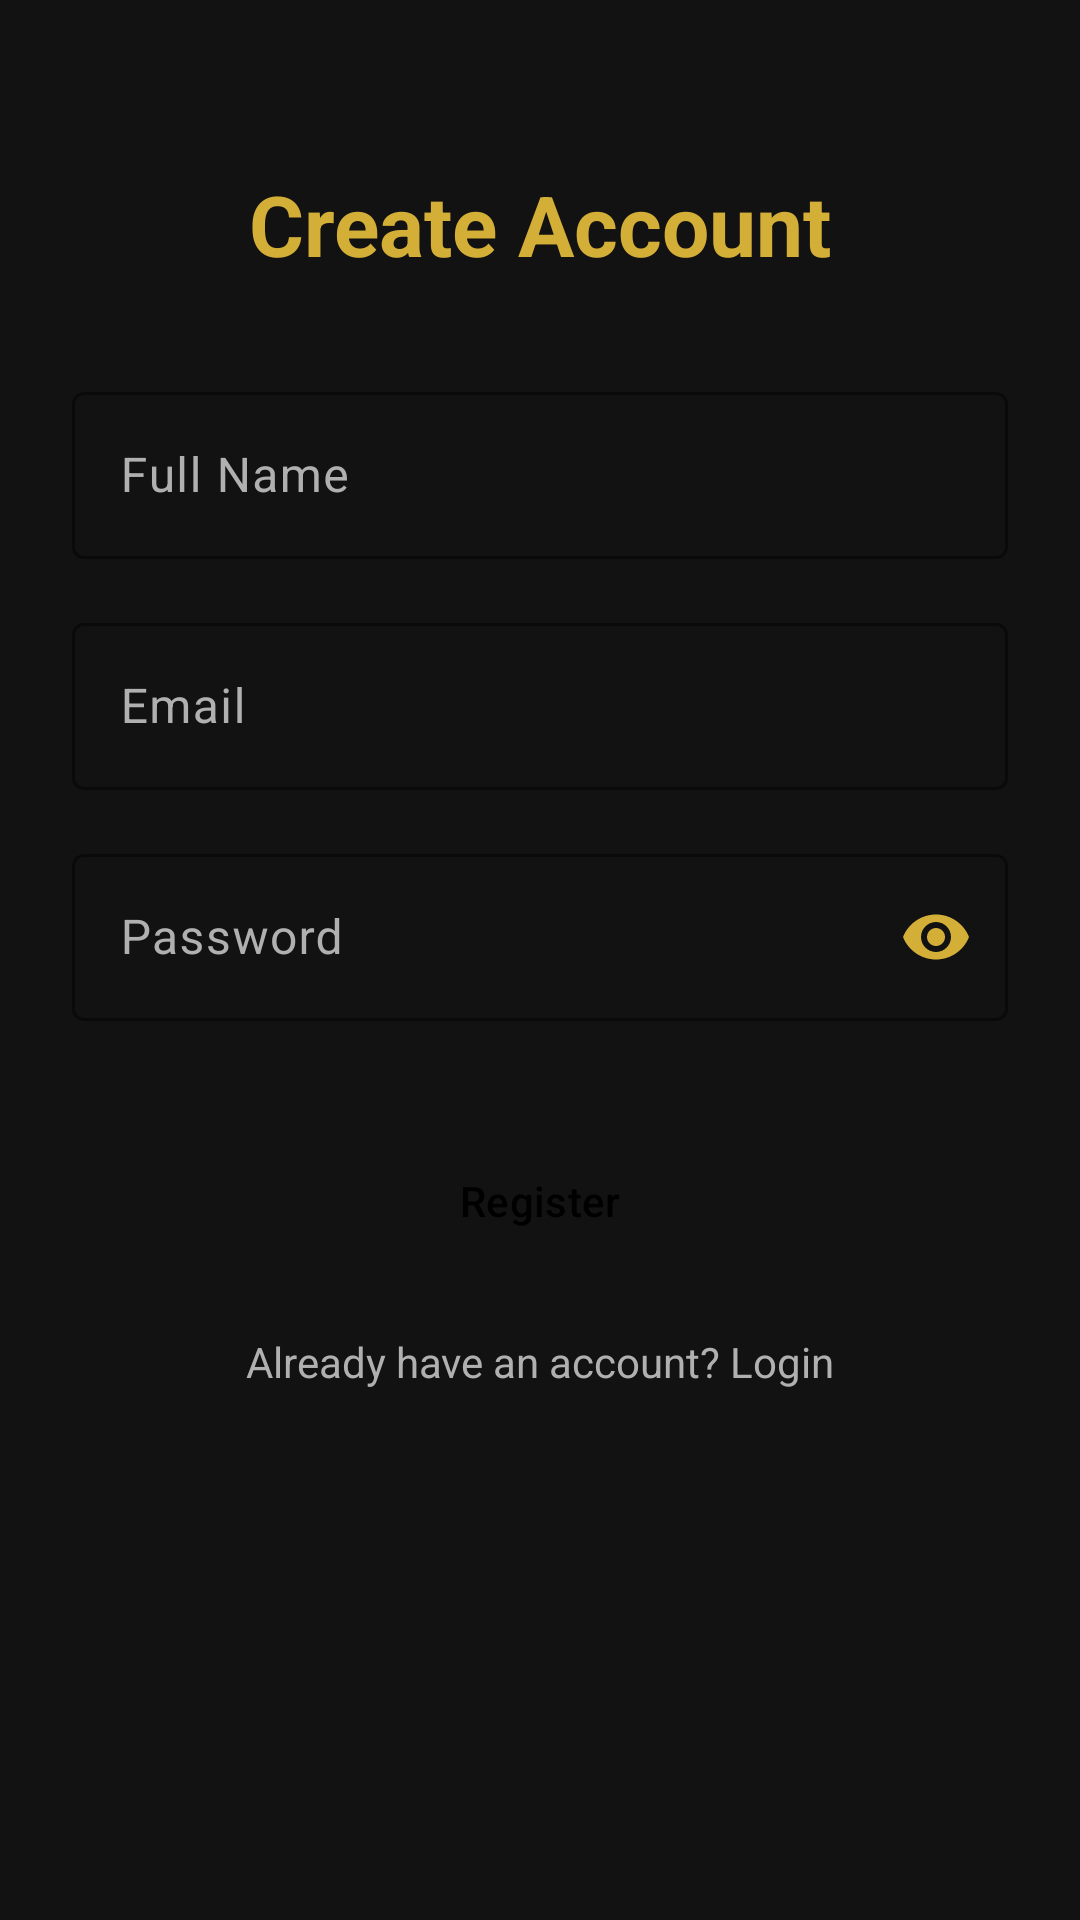

Write the Android layout XML for this screen, with the resource values it uses.
<!-- AndroidManifest.xml: application theme Theme.DigitalLostAndFound -->
<!-- res/layout/activity_register.xml -->
<?xml version="1.0" encoding="utf-8"?>
<androidx.constraintlayout.widget.ConstraintLayout xmlns:android="http://schemas.android.com/apk/res/android"
    xmlns:app="http://schemas.android.com/apk/res-auto"
    android:layout_width="match_parent"
    android:layout_height="match_parent"
    android:background="@drawable/bg1"
    android:padding="24dp">

    <TextView
        android:id="@+id/tvTitle"
        android:layout_width="wrap_content"
        android:layout_height="wrap_content"
        android:layout_marginTop="32dp"
        android:text="Create Account"
        android:textColor="@color/primaryGold"
        android:textSize="28sp"
        android:textStyle="bold"
        app:layout_constraintEnd_toEndOf="parent"
        app:layout_constraintStart_toStartOf="parent"
        app:layout_constraintTop_toTopOf="parent" />

    <com.google.android.material.textfield.TextInputLayout
        android:id="@+id/tilName"
        style="@style/Widget.Material3.TextInputLayout.OutlinedBox"
        android:layout_width="match_parent"
        android:layout_height="wrap_content"
        android:layout_marginTop="32dp"
        android:hint="Full Name"
        android:textColorHint="@color/textSecondary"
        app:boxStrokeColor="@color/primaryGold"
        app:hintTextColor="@color/primaryGold"
        app:layout_constraintTop_toBottomOf="@id/tvTitle">

        <com.google.android.material.textfield.TextInputEditText
            android:id="@+id/etName"
            android:layout_width="match_parent"
            android:layout_height="wrap_content"
            android:inputType="textPersonName"
            android:textColor="@color/textPrimary" />
    </com.google.android.material.textfield.TextInputLayout>

    <com.google.android.material.textfield.TextInputLayout
        android:id="@+id/tilEmail"
        style="@style/Widget.Material3.TextInputLayout.OutlinedBox"
        android:layout_width="match_parent"
        android:layout_height="wrap_content"
        android:layout_marginTop="16dp"
        android:hint="Email"
        android:textColorHint="@color/textSecondary"
        app:boxStrokeColor="@color/primaryGold"
        app:hintTextColor="@color/primaryGold"
        app:layout_constraintTop_toBottomOf="@id/tilName">

        <com.google.android.material.textfield.TextInputEditText
            android:id="@+id/etEmail"
            android:layout_width="match_parent"
            android:layout_height="wrap_content"
            android:inputType="textEmailAddress"
            android:textColor="@color/textPrimary" />
    </com.google.android.material.textfield.TextInputLayout>

    <com.google.android.material.textfield.TextInputLayout
        android:id="@+id/tilPassword"
        style="@style/Widget.Material3.TextInputLayout.OutlinedBox"
        android:layout_width="match_parent"
        android:layout_height="wrap_content"
        android:layout_marginTop="16dp"
        android:hint="Password"
        android:textColorHint="@color/textSecondary"
        app:boxStrokeColor="@color/primaryGold"
        app:hintTextColor="@color/primaryGold"
        app:layout_constraintTop_toBottomOf="@id/tilEmail"
        app:passwordToggleEnabled="true"
        app:passwordToggleTint="@color/primaryGold">

        <com.google.android.material.textfield.TextInputEditText
            android:id="@+id/etPassword"
            android:layout_width="match_parent"
            android:layout_height="wrap_content"
            android:inputType="textPassword"
            android:textColor="@color/textPrimary" />
    </com.google.android.material.textfield.TextInputLayout>

    <Button
        android:id="@+id/btnRegister"
        style="@style/GoldButton"
        android:layout_width="match_parent"
        android:layout_height="56dp"
        android:layout_marginTop="32dp"
        android:text="Register"
        app:layout_constraintTop_toBottomOf="@id/tilPassword" />

    <TextView
        android:id="@+id/tvLogin"
        android:layout_width="wrap_content"
        android:layout_height="wrap_content"
        android:layout_marginTop="16dp"
        android:text="Already have an account? Login"
        android:textColor="@color/textSecondary"
        app:layout_constraintEnd_toEndOf="parent"
        app:layout_constraintStart_toStartOf="parent"
        app:layout_constraintTop_toBottomOf="@id/btnRegister" />

</androidx.constraintlayout.widget.ConstraintLayout>
<!-- resources referenced by this layout -->
<resources>
  <color name="primaryGold">#D4AF37</color>
  <color name="textPrimary">#FFFFFF</color>
  <color name="textSecondary">#B0B0B0</color>
  <style name="GoldButton" parent="Widget.Material3.Button">
          <item name="backgroundTint">@color/primaryGold</item>
          <item name="android:textColor">@color/black</item>
          <item name="cornerRadius">24dp</item>
      </style>
  <style name="Theme.DigitalLostAndFound" parent="Base.Theme.DigitalLostAndFound" />
  <color name="black">#FF000000</color>
  <style name="Base.Theme.DigitalLostAndFound" parent="Theme.Material3.DayNight.NoActionBar">
          <item name="colorPrimary">@color/primaryGold</item>
          <item name="colorPrimaryVariant">@color/primaryGoldDark</item>
          <item name="colorOnPrimary">@color/black</item>
          <item name="android:windowBackground">@color/backgroundDark</item>
          <item name="android:statusBarColor">@color/backgroundDark</item>
      </style>
  <color name="primaryGoldDark">#996515</color>
  <color name="backgroundDark">#121212</color>
</resources>
